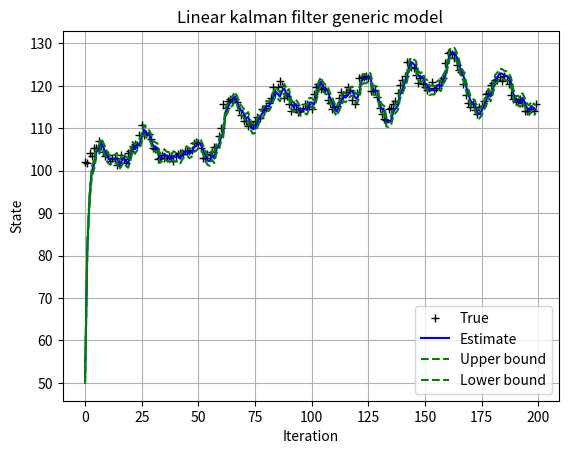

Write Python code to recreate this figure.
import numpy as np
import matplotlib.pyplot as plt
import pandas as pd


class linearKF():
    def __init__(self, N):
        '''number of iterations'''
        self.N = 200

        '''process noise covariance'''
        self.sigmaW = 1

        '''sensor noise covariance'''
        self.sigmaV = 1

        '''plant definition matrices'''
        '''x_k = 1.x_k-1 + 1.u_k-1'''
        '''y_k = 1.x_k-1 + 0.u_k-1'''
        self.A = 1
        self.B = 1
        self.C = 1
        self.D = 0

        '''true system intial state'''
        self.xTrue = 100
        '''kalman filter initial estimate'''
        self.xHat = 0
        '''kalman filter inital covariance'''
        self.sigmaX = 0
        '''inital driving input'''
        self.u = 0

        '''reserve storage for variables'''
        self.xStore = np.zeros((np.size(self.xTrue), self.N+1))
        self.xStore[:, 0] = self.xTrue
        self.xHatStore = np.zeros((np.size(self.xHat), self.N))
        self.sigmaXStore = np.zeros((np.size(self.xHat)**2, self.N))

        self.flags()

    def flags(self):
        self.showFinal = 1
        self.showAnimation = 1
        self.showEllipse = 0

    def genInputMeasurement(self, k):
        self.u = 0.5 * np.random.randn(1) + np.cos(k/np.pi)
        try:
            w = np.transpose(np.linalg.cholesky(self.sigmaW)) * \
                np.random.randn(np.size(self.xTrue))
            v = self.sigmaV * np.random.randn(np.size(self.C * self.xTrue))
        except:
            w = self.sigmaW * np.random.randn(np.size(self.xTrue))
            v = self.sigmaV * np.random.randn(self.C * np.size(self.xTrue))
        self.yTrue = self.C * self.xTrue + self.D * self.u + v
        self.xTrue = self.A * self.xTrue + self.B * self.u + w

    def iterKF(self):
        for k in range(self.N):
            '''KF step 1a: state estimate time update'''
            self.xHat = self.A * self.xHat + self.B * self.u

            '''KF step 1b: error covariance time update'''
            self.sigmaX = self.A * self.sigmaX * \
                np.transpose(self.A) + self.sigmaW

            '''generate input and measurement'''
            self.genInputMeasurement(k)

            '''KF step 1c: estimate system output'''
            self.yHat = self.C * self.xHat + self.D * self.u

            '''KF step 2a: compute kalman gain'''
            sigmaY = self.C * self.sigmaX * np.transpose(self.C) + self.sigmaV
            L = self.sigmaX * np.transpose(self.C)/sigmaY

            '''KF step 2b: state estimate measurement update'''
            self.xHat = self.xHat + L * (self.yTrue - self.yHat)

            '''KF step 2c: error covariance measurement update'''
            self.sigmaX = self.sigmaX - L * sigmaY * np.transpose(L)

            '''store information'''
            self.xStore[:, k+1] = self.xTrue
            self.xHatStore[:, k] = self.xHat
            self.sigmaXStore[:, k] = self.sigmaX

    def postpross(self):
        fig = plt.figure()
        f = fig.add_subplot(111)
        f.plot(range(N), self.xStore[0, 1:], 'k+', label='True')
        f.plot(range(N), self.xHatStore[0, :], 'b', label='Estimate')
        f.plot(range(N), self.xHatStore[0, :] + np.sqrt(3) *
               self.sigmaXStore[0, :], 'g--', label='Upper bound')
        f.plot(range(N), self.xHatStore[0, :] - np.sqrt(3) *
               self.sigmaXStore[0, :], 'g--', label='Lower bound')
        f.set_xlabel('Iteration')
        f.set_ylabel('State')
        f.set_title('Linear kalman filter generic model')
        f.legend()
        plt.grid(True)
        plt.show()


if __name__ == '__main__':
    N = 200
    kalmanObj = linearKF(N)
    kalmanObj.iterKF()
    kalmanObj.postpross()
